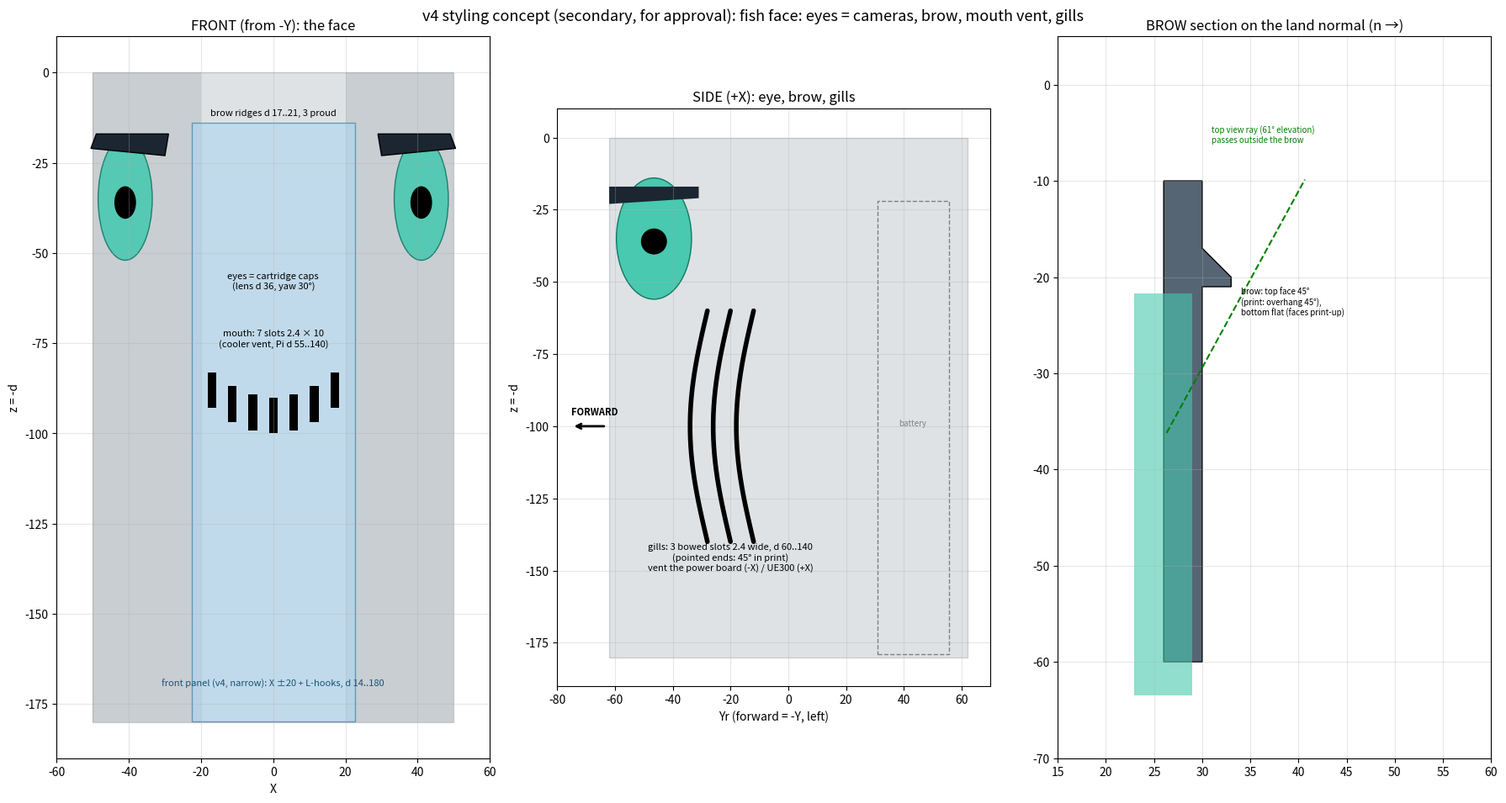

Here is the Python script that generated this plot: (Note: this script raises an exception after producing the figure.)
"""Styling sketch (for approval, not a model): the v4 core's front read as a fish face (2026-10-29).

Cameras = eyes (the flush cartridge caps on the R30 rounds), a soft brow over each, a mouth vent across the new
narrow front panel (in front of the Pi cooler), gill slots in the side walls behind the eyes (over the power board
on -X and the UE300 on +X). All below the lidar band (z <= 0; the band's -7° cone from z 45 is above z 0 out to r ~366)
and outside the camera views (ray test after modelling). Print rules: the core prints flange-down (up = +d).

    python pi_box_v4_fish_sketch.py -> pi_box_v4_fish_sketch.png
"""
from pathlib import Path

import numpy as np
import matplotlib
matplotlib.use('Agg')
import matplotlib.pyplot as plt
from matplotlib.patches import Rectangle, Polygon, Ellipse, Arc

X_OUT, Y_MIN, DEPTH = 50.0, -62.0, 180.0
R_FRONT = 30.0
EYE_D = 35.0
BROW = dict(d0=17.0, d1=21.0, out=3.0, half_t=19.0)        # ridge over the cap: top face 45°, bottom flat
MOUTH = dict(d=88.0, half_w=17.0, sag=7.0, slot_w=2.4, n=7, h=10.0)   # smile of short vertical slots
GILLS = dict(yr=(-28.0, -20.0, -12.0), d=(60.0, 140.0), w=2.4, bow=6.0)

fig = plt.figure(figsize=(18, 9.5))

# ── front elevation (from -Y): X across, z = -d ──
ax = fig.add_subplot(1, 3, 1)
ax.add_patch(Rectangle((-X_OUT, -DEPTH), 2 * X_OUT, DEPTH, fc='#2c3e50', ec='k', alpha=0.15))
for s in (-1, 1):
    ax.add_patch(Rectangle((s * 20 - (0 if s > 0 else 30), -DEPTH), 30, DEPTH, fc='#2c3e50', alpha=0.12))
    ax.add_patch(Ellipse((s * 41, -EYE_D), 15, 34, fc='#48c9b0', ec='#117864', alpha=0.9))      # cap (seen at 60° off)
    ax.add_patch(Ellipse((s * 41, -EYE_D - 1), 6, 9, fc='k'))                                   # lens
    ax.add_patch(Polygon([(s * 29, -BROW['d0']), (s * 49, -BROW['d0']), (s * 50.5, -BROW['d1']), (s * 30, -BROW['d1'] - 2)],
                         fc='#1b2631', ec='k'))                                                  # brow
ax.add_patch(Rectangle((-22.6, -DEPTH + 0.1), 45.2, DEPTH - 14, fc='#aed6f1', ec='#2471a3', alpha=0.6))   # front panel
xs = np.linspace(-MOUTH['half_w'], MOUTH['half_w'], MOUTH['n'])
for x in xs:
    zc = -(MOUTH['d'] + MOUTH['sag'] * (1 - (x / MOUTH['half_w']) ** 2))
    ax.add_patch(Rectangle((x - MOUTH['slot_w'] / 2, zc - MOUTH['h'] / 2), MOUTH['slot_w'], MOUTH['h'], fc='k'))
ax.text(0, -(MOUTH['d'] - 12), 'mouth: 7 slots 2.4 × 10\n(cooler vent, Pi d 55..140)', ha='center', fontsize=8)
ax.text(0, -12, 'brow ridges d 17..21, 3 proud', ha='center', fontsize=8)
ax.text(0, -60, 'eyes = cartridge caps\n(lens d 36, yaw 30°)', ha='center', fontsize=8)
ax.text(0, -170, 'front panel (v4, narrow): X ±20 + L-hooks, d 14..180', ha='center', fontsize=8, color='#1a5276')
ax.set_xlim(-60, 60); ax.set_ylim(-190, 10); ax.set_aspect('equal'); ax.grid(alpha=0.3)
ax.set_title('FRONT (from -Y): the face'); ax.set_xlabel('X'); ax.set_ylabel('z = -d')

# ── side elevation (+X): Yr across (forward = left), z = -d ──
ax = fig.add_subplot(1, 3, 2)
ax.add_patch(Rectangle((Y_MIN, -DEPTH), 124, DEPTH, fc='#2c3e50', alpha=0.15, ec='k'))
ax.add_patch(Ellipse((-46.5, -EYE_D), 26, 42, fc='#48c9b0', ec='#117864'))
ax.add_patch(Ellipse((-46.5, -EYE_D - 1), 9, 9, fc='k'))
ax.add_patch(Polygon([(-62, -BROW['d0']), (-31, -BROW['d0']), (-31, -BROW['d1']), (-62, -BROW['d1'] - 2)], fc='#1b2631'))
for y in GILLS['yr']:
    t = np.linspace(0, 1, 30)
    d = GILLS['d'][0] + t * (GILLS['d'][1] - GILLS['d'][0])
    yy = y - GILLS['bow'] * np.sin(np.pi * t)
    ax.plot(yy, -d, color='k', lw=4, solid_capstyle='round')
ax.text(-20, -150, 'gills: 3 bowed slots 2.4 wide, d 60..140\n(pointed ends: 45° in print)\nvent the power board (-X) / UE300 (+X)',
        ha='center', fontsize=8)
ax.annotate('', xy=(-75, -100), xytext=(-63, -100), arrowprops=dict(arrowstyle='->', lw=2))
ax.text(-75, -96, 'FORWARD', fontsize=8, weight='bold')
ax.add_patch(Rectangle((30.8, -DEPTH + 1), 25, 157, fc='none', ec='grey', ls='--'))
ax.text(43, -100, 'battery', ha='center', fontsize=7, color='grey')
ax.set_xlim(-80, 70); ax.set_ylim(-190, 10); ax.set_aspect('equal'); ax.grid(alpha=0.3)
ax.set_title('SIDE (+X): eye, brow, gills'); ax.set_xlabel('Yr (forward = -Y, left)'); ax.set_ylabel('z = -d')

# ── brow section + rules ──
ax = fig.add_subplot(1, 3, 3)
ax.add_patch(Polygon([(26, -10), (30, -10), (30, -BROW['d0']), (30 + BROW['out'], -BROW['d0'] - BROW['out']),
                      (30 + BROW['out'], -BROW['d1']), (30, -BROW['d1']), (30, -60), (26, -60)], fc='#566573', ec='k'))
ax.add_patch(Rectangle((22.9, -63.5), 6.1, 41.8, fc='#48c9b0', alpha=0.6))
ax.plot([26.3, 26.3 + 30 * np.cos(np.radians(61.4))], [-36.2, -36.2 + 30 * np.sin(np.radians(61.4))], 'g--')
ax.text(31, -6, 'top view ray (61° elevation)\npasses outside the brow', fontsize=7, color='g')
ax.text(34, -24, 'brow: top face 45°\n(print: overhang 45°),\nbottom flat (faces print-up)', fontsize=7)
ax.set_xlim(15, 60); ax.set_ylim(-70, 5); ax.set_aspect('equal'); ax.grid(alpha=0.3)
ax.set_title('BROW section on the land normal (n →)')
fig.suptitle('v4 styling concept (secondary, for approval): fish face: eyes = cameras, brow, mouth vent, gills', fontsize=13)
fig.tight_layout()
fig.savefig(Path(__file__).with_suffix('.png'), dpi=105)
